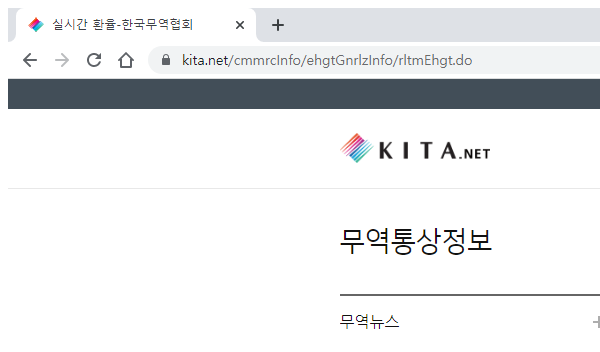
Workflow: VaildationDate

Step 1: Attach Browser 'chrome.exe 실시간' in window '실시간 환율-한국무역협회' (chrome.exe)

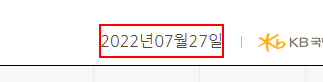
Step 2: get-text from the element
